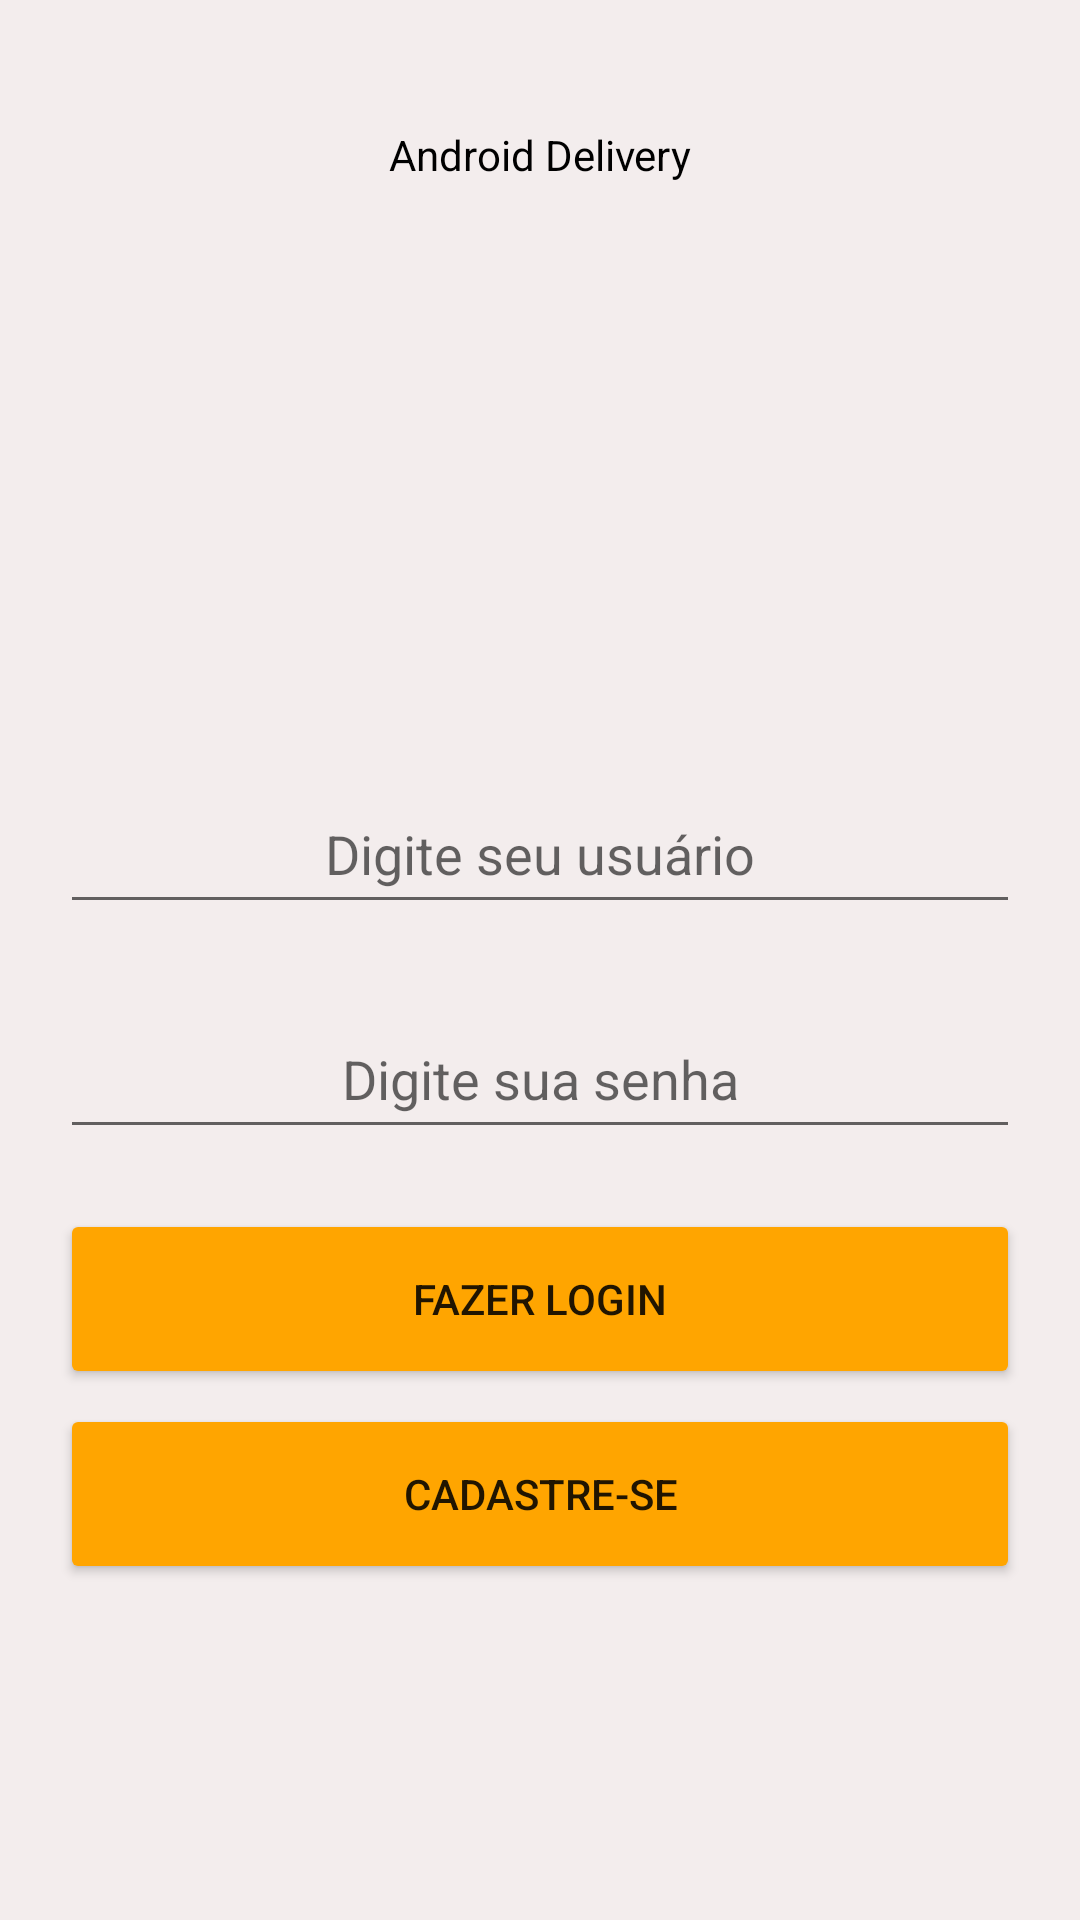

Reconstruct the res/layout file that produces this screen, plus the resources it refers to.
<!-- AndroidManifest.xml: application theme Theme.Androiddelivery -->
<!-- res/layout/activity_login.xml -->
<?xml version="1.0" encoding="utf-8"?>
<androidx.constraintlayout.widget.ConstraintLayout xmlns:android="http://schemas.android.com/apk/res/android"
    xmlns:app="http://schemas.android.com/apk/res-auto"
    xmlns:tools="http://schemas.android.com/tools"
    android:layout_width="match_parent"
    android:layout_height="match_parent"
    android:background="#F3EDED"
    tools:context="br.com.example.deliveryapp.ui.LoginActivity">

    <TextView
        android:id="@+id/nameDelivery"
        android:layout_width="wrap_content"
        android:layout_height="wrap_content"
        android:layout_marginTop="42dp"
        android:textColor="@color/black"
        android:text="@string/name_android_delivery"
        app:layout_constraintEnd_toEndOf="parent"
        app:layout_constraintStart_toStartOf="parent"
        app:layout_constraintTop_toTopOf="parent" />

    <ImageView
        android:id="@+id/imageDelivery"
        android:layout_width="152dp"
        android:layout_height="152dp"
        app:layout_constraintStart_toStartOf="parent"
        app:layout_constraintEnd_toEndOf="parent"
        android:layout_marginTop="30dp"
        android:src="@drawable/logo_login"
        android:scaleType="centerCrop"
        app:layout_constraintTop_toBottomOf="@id/nameDelivery" />

    <EditText
        android:id="@+id/edtUsername"
        android:layout_width="320dp"
        android:layout_height="50dp"
        app:layout_constraintTop_toBottomOf="@id/imageDelivery"
        app:layout_constraintStart_toStartOf="parent"
        app:layout_constraintEnd_toEndOf="parent"
        android:layout_marginTop="15dp"
        android:hint="Digite seu usuário"
        android:inputType="textEmailAddress"
        android:textAlignment="center" />

    <EditText
        android:id="@+id/edtPassword"
        android:layout_width="320dp"
        android:layout_height="50dp"
        app:layout_constraintTop_toBottomOf="@id/edtUsername"
        app:layout_constraintStart_toStartOf="parent"
        app:layout_constraintEnd_toEndOf="parent"
        android:layout_marginTop="25dp"
        android:hint="Digite sua senha"
        android:inputType="textPassword"
        android:textAlignment="center" />

    <Button
        android:id="@+id/btnLogin"
        android:layout_width="320dp"
        android:layout_height="60dp"
        android:layout_marginTop="20dp"
        android:text="Fazer Login"
        android:backgroundTint="#FFA500"
        app:layout_constraintStart_toStartOf="parent"
        app:layout_constraintEnd_toEndOf="parent"
        app:layout_constraintTop_toBottomOf="@id/edtPassword" />

    <com.google.android.material.progressindicator.CircularProgressIndicator
        android:id="@+id/loading"
        android:layout_width="wrap_content"
        android:layout_height="wrap_content"
        android:layout_marginTop="10dp"
        app:layout_constraintTop_toBottomOf="@id/edtPassword"
        app:layout_constraintStart_toStartOf="parent"
        app:layout_constraintEnd_toEndOf="parent"
        android:visibility="gone"
        android:indeterminate="true"
        tools:visibility="visible"/>

    <Button
        android:id="@+id/btnRegister"
        android:layout_width="320dp"
        android:layout_height="60dp"
        android:layout_marginTop="5dp"
        android:text="Cadastre-se"
        android:backgroundTint="#FFA500"
        app:layout_constraintStart_toStartOf="parent"
        app:layout_constraintEnd_toEndOf="parent"
        app:layout_constraintTop_toBottomOf="@id/btnLogin" />

    <TextView
        android:id="@+id/error"
        android:layout_width="wrap_content"
        android:layout_height="wrap_content"
        android:textColor="@color/design_default_color_error"
        android:text="Credenciais incorretas"
        android:visibility="gone"
        android:textSize="25sp"
        app:layout_constraintTop_toBottomOf="@id/btnRegister"
        app:layout_constraintStart_toStartOf="parent"
        app:layout_constraintEnd_toEndOf="parent"/>

</androidx.constraintlayout.widget.ConstraintLayout>
<!-- resources referenced by this layout -->
<resources>
  <color name="black">#FF000000</color>
  <string name="name_android_delivery">Android Delivery</string>
  <style name="Theme.Androiddelivery" parent="Theme.MaterialComponents.DayNight.DarkActionBar">
          
          <item name="colorPrimary">#FFA500</item>
          <item name="colorPrimaryVariant">#FFA500</item>
          <item name="colorOnPrimary">@color/white</item>
          
          <item name="colorSecondary">@color/teal_200</item>
          <item name="colorSecondaryVariant">@color/teal_700</item>
          <item name="colorOnSecondary">@color/black</item>
          
          <item name="android:statusBarColor">?attr/colorPrimaryVariant</item>
          
      </style>
  <color name="white">#FFFFFFFF</color>
  <color name="teal_200">#FF03DAC5</color>
  <color name="teal_700">#FF018786</color>
</resources>
